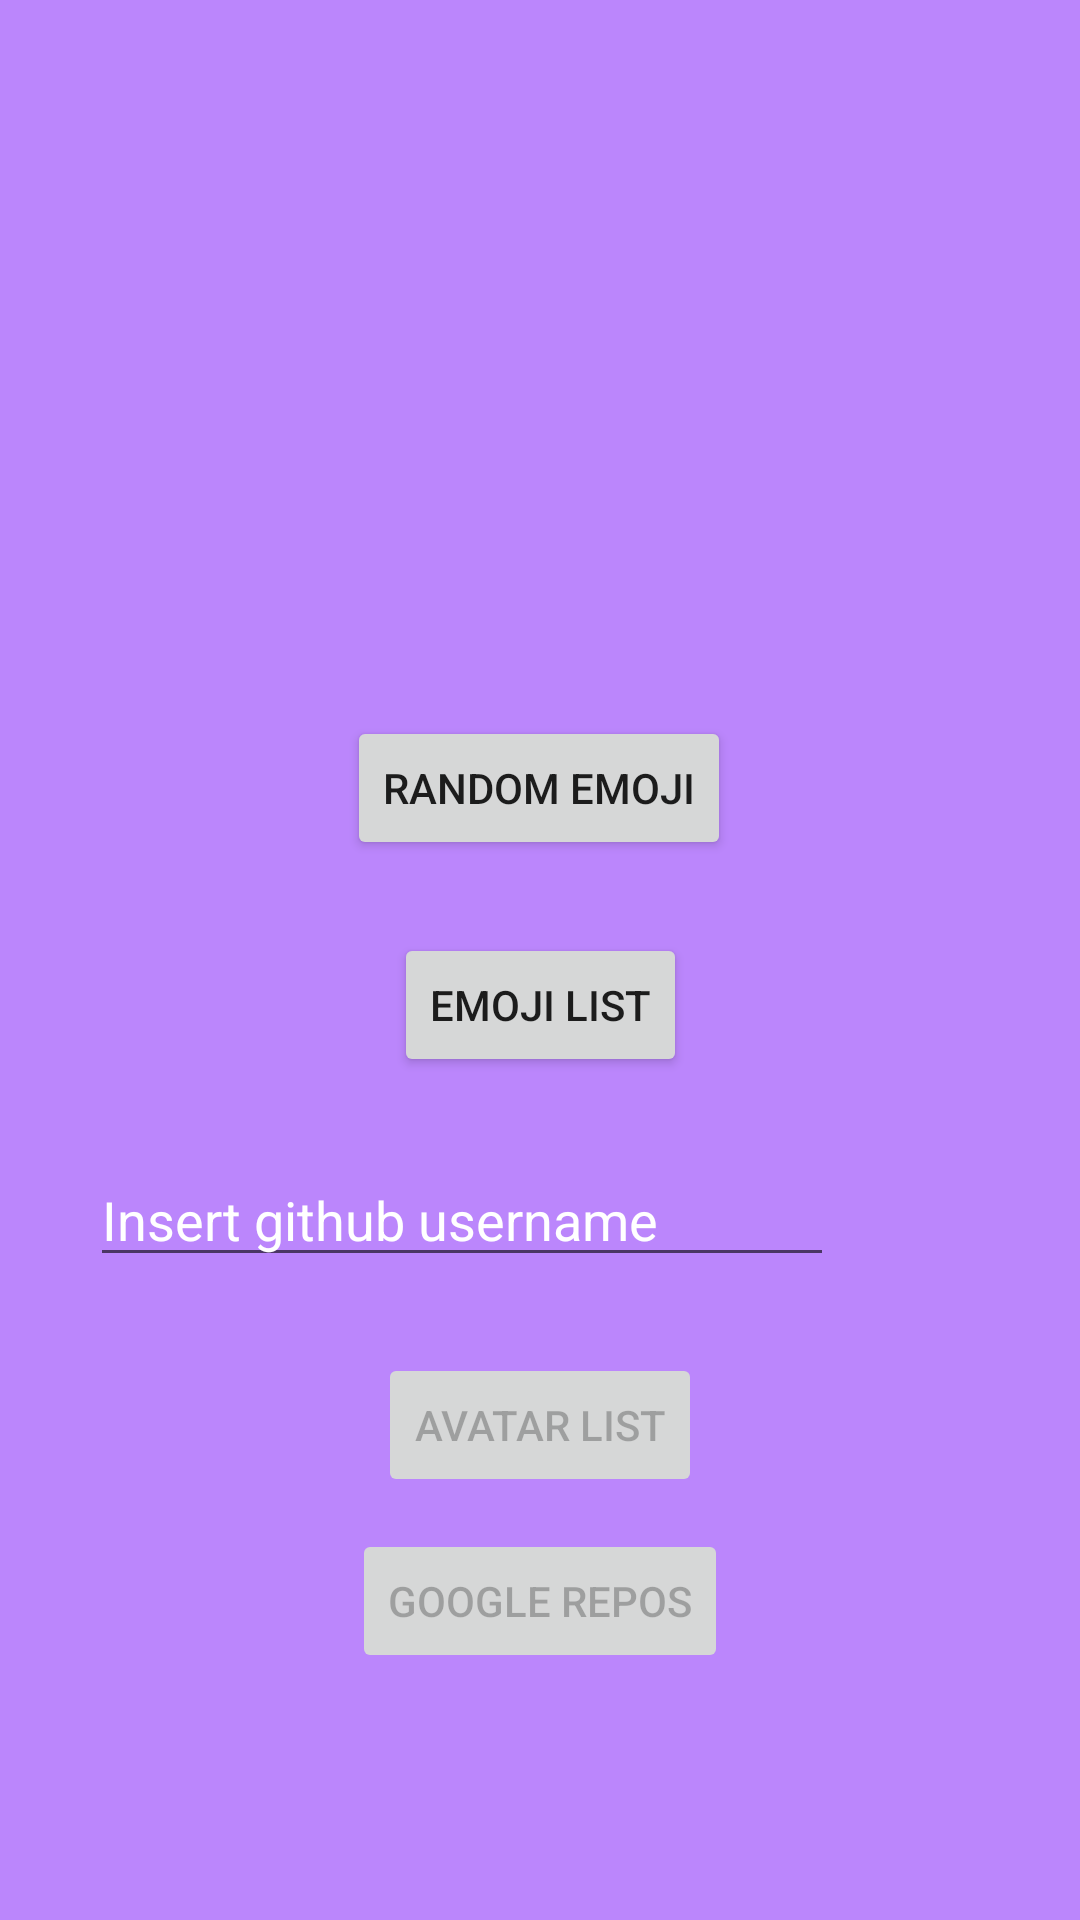

This screen was rendered from an Android layout file. Write that file and the resources it references.
<!-- AndroidManifest.xml: application theme Theme.Bliss -->
<!-- res/layout/fragment_main.xml -->
<?xml version="1.0" encoding="utf-8"?>
<androidx.constraintlayout.widget.ConstraintLayout xmlns:android="http://schemas.android.com/apk/res/android"
    xmlns:app="http://schemas.android.com/apk/res-auto"
    xmlns:tools="http://schemas.android.com/tools"
    android:layout_width="match_parent"
    android:layout_height="match_parent"
    tools:context=".view.fragment.MainFragment"
    android:background="@color/purple_200">

    <ImageView
        android:id="@+id/img_emoji"
        android:layout_width="100dp"
        android:layout_height="100dp"
        app:layout_constraintBottom_toBottomOf="parent"
        app:layout_constraintEnd_toEndOf="parent"
        app:layout_constraintHorizontal_bias="0.498"
        app:layout_constraintStart_toStartOf="parent"
        app:layout_constraintTop_toTopOf="parent"
        app:layout_constraintVertical_bias="0.194" />

    <Button
        android:id="@+id/btn_random_emoji"
        android:layout_width="wrap_content"
        android:layout_height="wrap_content"
        android:text="@string/random_emoji_button"
        app:layout_constraintBottom_toBottomOf="parent"
        app:layout_constraintEnd_toEndOf="parent"
        app:layout_constraintHorizontal_bias="0.498"
        app:layout_constraintStart_toStartOf="parent"
        app:layout_constraintTop_toBottomOf="@+id/img_emoji"
        app:layout_constraintVertical_bias="0.088" />

    <Button
        android:id="@+id/btn_emoji_list"
        android:layout_width="wrap_content"
        android:layout_height="wrap_content"
        android:text="@string/emoji_list_button"
        app:layout_constraintBottom_toBottomOf="parent"
        app:layout_constraintEnd_toEndOf="parent"
        app:layout_constraintStart_toStartOf="parent"
        app:layout_constraintTop_toBottomOf="@+id/btn_random_emoji"
        app:layout_constraintVertical_bias="0.08" />

    <LinearLayout
        android:id="@+id/linearLayout"
        android:layout_width="match_parent"
        android:layout_height="wrap_content"
        android:orientation="horizontal"
        android:paddingStart="30dp"
        android:paddingEnd="30dp"
        app:layout_constraintBottom_toBottomOf="parent"
        app:layout_constraintEnd_toEndOf="parent"
        app:layout_constraintHorizontal_bias="0.0"
        app:layout_constraintStart_toStartOf="parent"
        app:layout_constraintTop_toBottomOf="@+id/btn_emoji_list"
        app:layout_constraintVertical_bias="0.087">

        <EditText
            android:id="@+id/edt_username"
            android:layout_width="0dp"
            android:layout_height="wrap_content"
            android:layout_gravity="center"
            android:layout_weight="2"
            android:hint="@string/hint_edit_text"
            android:textColorHint="@color/white"
            android:textColor="@color/white"/>

        <Button
            android:id="@+id/btn_search"
            android:layout_width="52dp"
            android:layout_height="52dp"
            android:background="@drawable/ic_search" />
    </LinearLayout>

    <Button
        android:id="@+id/btn_avatar_list"
        android:layout_width="wrap_content"
        android:layout_height="wrap_content"
        android:text="@string/avatar_list_button"
        android:enabled="false"
        app:layout_constraintBottom_toBottomOf="parent"
        app:layout_constraintEnd_toEndOf="parent"
        app:layout_constraintStart_toStartOf="parent"
        app:layout_constraintTop_toBottomOf="@+id/linearLayout"
        app:layout_constraintVertical_bias="0.124" />

    <Button
        android:id="@+id/btn_google_repos"
        android:layout_width="wrap_content"
        android:layout_height="wrap_content"
        android:text="@string/google_repos_button"
        android:enabled="false"
        app:layout_constraintBottom_toBottomOf="parent"
        app:layout_constraintEnd_toEndOf="parent"
        app:layout_constraintStart_toStartOf="parent"
        app:layout_constraintTop_toBottomOf="@+id/btn_avatar_list"
        app:layout_constraintVertical_bias="0.114" />
</androidx.constraintlayout.widget.ConstraintLayout>
<!-- resources referenced by this layout -->
<resources>
  <string name="avatar_list_button">Avatar List</string>
  <string name="emoji_list_button">Emoji List</string>
  <string name="google_repos_button">Google Repos</string>
  <string name="hint_edit_text">Insert github username</string>
  <string name="random_emoji_button">Random Emoji</string>
  <style name="Theme.Bliss" parent="Theme.MaterialComponents.DayNight.NoActionBar">
          
          <item name="colorPrimary">@color/purple_500</item>
          <item name="colorPrimaryVariant">@color/purple_700</item>
          <item name="colorOnPrimary">@color/white</item>
          
          <item name="colorSecondary">@color/purple_500</item>
          <item name="colorSecondaryVariant">@color/purple_700</item>
          <item name="colorOnSecondary">@color/black</item>
          
          <item name="android:statusBarColor" tools:targetApi="l">?attr/colorPrimaryVariant</item>
          
      </style>
  <!-- not gathered from this repository: default colours our renderer supplied (Android Studio template values) -->
  <color name="purple_200">#FFBB86FC</color>
  <color name="purple_500">#FF6200EE</color>
  <color name="purple_700">#FF3700B3</color>
  <color name="black">#FF000000</color>
  <color name="white">#FFFFFFFF</color>
</resources>
